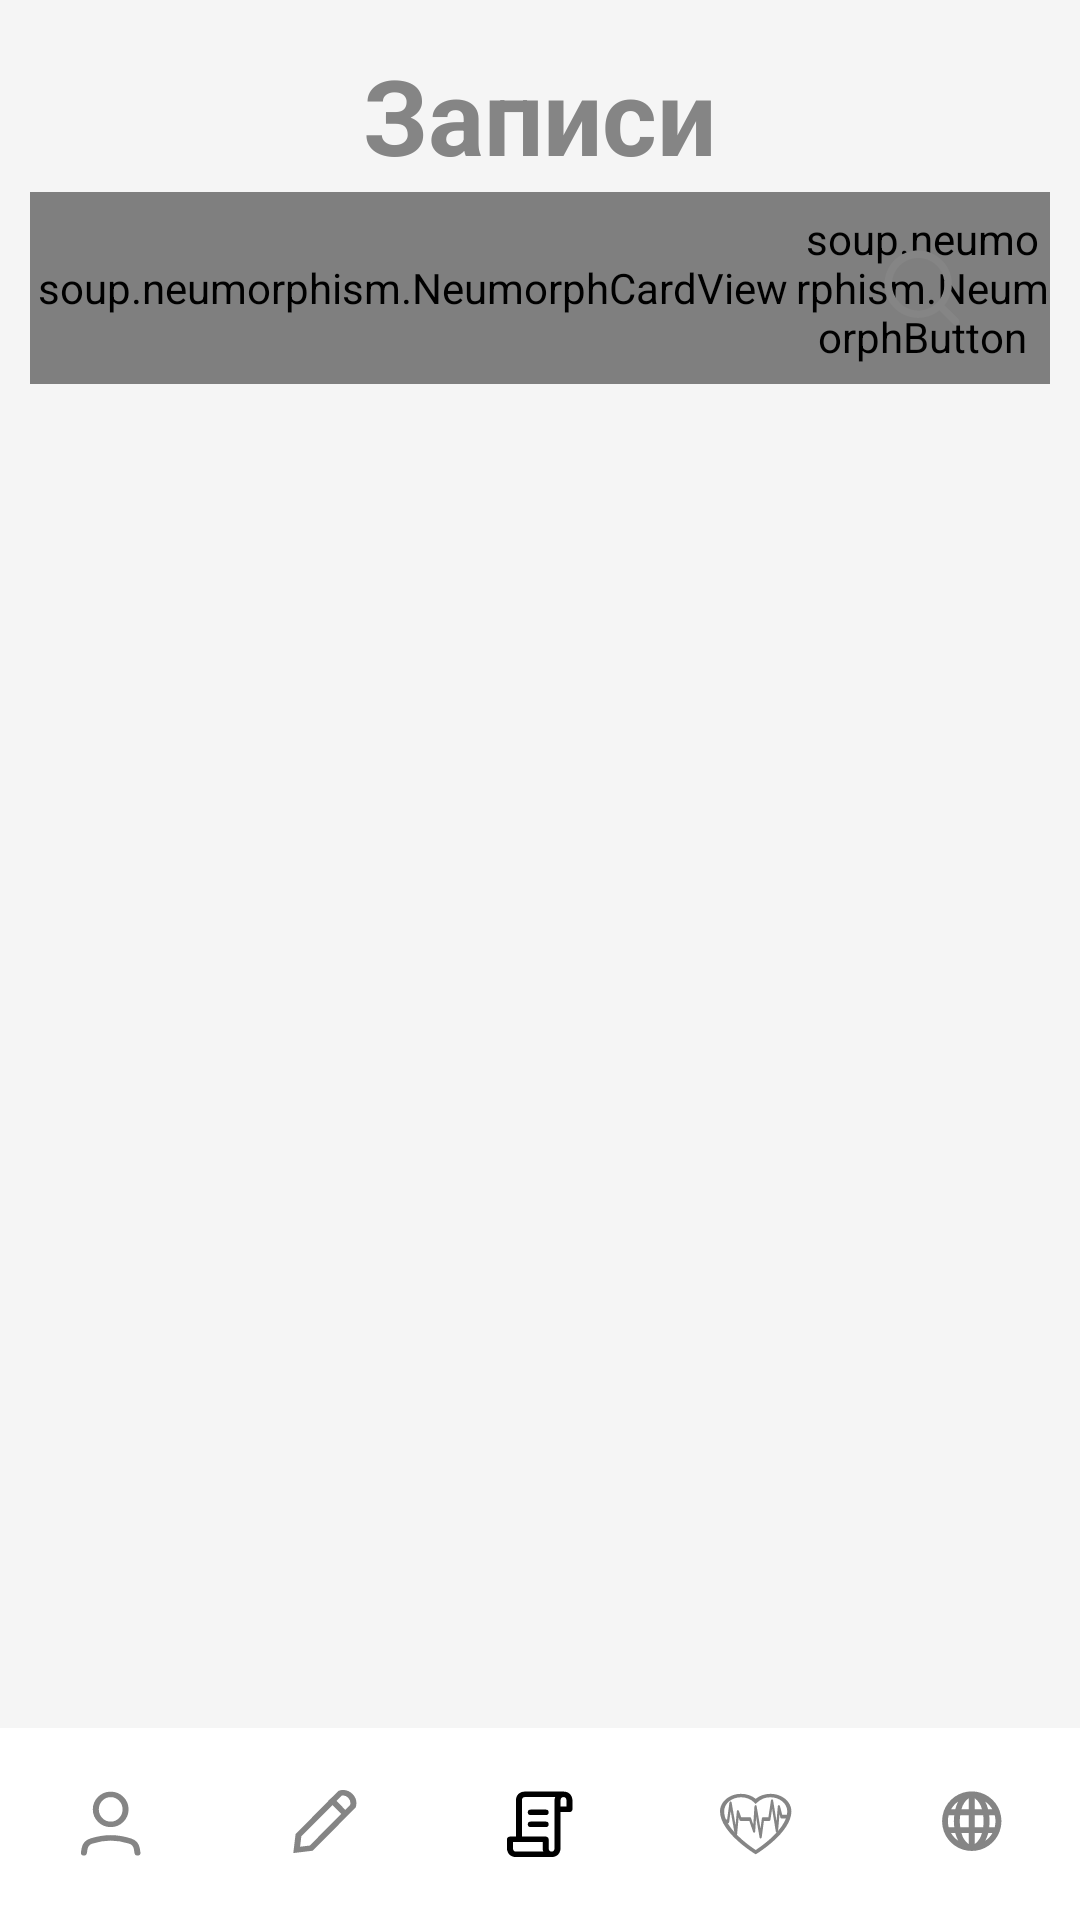

Android layout source for this screen:
<!-- AndroidManifest.xml: application theme Theme.MedicalAssistant -->
<!-- res/layout/fragment_my_records.xml -->
<?xml version="1.0" encoding="utf-8"?>
<LinearLayout xmlns:android="http://schemas.android.com/apk/res/android"
    xmlns:app="http://schemas.android.com/apk/res-auto"
    xmlns:tools="http://schemas.android.com/tools"
    android:layout_width="match_parent"
    android:layout_height="match_parent"
    tools:context=".fragments.MyRecordsFragment"
    android:background="@color/smoky_white"
    android:orientation="vertical"
    android:clickable="true"
    android:focusable="true">

    <TextView
        android:layout_width="wrap_content"
        android:layout_height="0dp"
        android:layout_weight="1"
        android:text="@string/writes"
        android:textColor="@color/dark_gray"
        android:textStyle="bold"
        android:textSize="@dimen/text_size_heading"
        android:gravity="center"
        android:layout_gravity="center"
        android:paddingTop="15dp"
        android:paddingBottom="10dp"/>

    <LinearLayout
        android:layout_width="match_parent"
        android:layout_height="0dp"
        android:layout_weight="1"
        android:orientation="horizontal"
        android:paddingHorizontal="10dp">

        <soup.neumorphism.NeumorphCardView
            android:layout_width="0dp"
            android:layout_height="match_parent"
            android:layout_weight="3"
            android:background="@drawable/ic_rect_text"
            app:neumorph_shapeType="pressed">

            <EditText
                android:id="@+id/et_question"
                android:layout_width="match_parent"
                android:layout_height="match_parent"
                android:background="@null"
                android:gravity="center_vertical"
                android:hint="@string/question"
                android:paddingVertical="@dimen/vertical_padding_pressed"
                android:paddingHorizontal="@dimen/horizontal_padding_pressed"
                android:textColor="@color/dark_gray"
                android:textSize="15sp" />

        </soup.neumorphism.NeumorphCardView>

        <FrameLayout
            android:layout_width="0dp"
            android:layout_height="match_parent"
            android:layout_weight="1">

            <soup.neumorphism.NeumorphButton
                android:id="@+id/btn_search"
                android:layout_width="match_parent"
                android:layout_height="match_parent"
                android:background="@drawable/ic_rect_text"
                app:neumorph_shapeType="flat"/>

            <ImageView
                android:layout_width="wrap_content"
                android:layout_height="wrap_content"
                android:background="@drawable/ic_search"
                android:layout_gravity="center"/>

        </FrameLayout>

    </LinearLayout>

    <androidx.recyclerview.widget.RecyclerView
        android:id="@+id/recyclerview"
        android:layout_width="match_parent"
        android:layout_height="0dp"
        android:padding="20dp"
        android:layout_weight="7" />

    <LinearLayout
        android:layout_width="match_parent"
        android:layout_height="0dp"
        android:layout_weight="1"
        android:background="@color/white"
        android:orientation="horizontal">

        <Button
            android:id="@+id/btn_profile"
            android:layout_width="0dp"
            android:layout_height="match_parent"
            android:layout_weight="1"
            android:background="@drawable/ic_profile"/>

        <Button
            android:id="@+id/btn_edit"
            android:layout_width="0dp"
            android:layout_height="match_parent"
            android:layout_weight="1"
            android:background="@drawable/ic_edit"/>

        <Button
            android:id="@+id/btn_scroll"
            android:layout_width="0dp"
            android:layout_height="match_parent"
            android:layout_weight="1"
            android:background="@drawable/ic_scroll_active"
            android:clickable="false"/>

        <Button
            android:id="@+id/btn_diagnosis"
            android:layout_width="0dp"
            android:layout_height="match_parent"
            android:layout_weight="1"
            android:background="@drawable/ic_heart"/>

        <Button
            android:id="@+id/btn_news"
            android:layout_width="0dp"
            android:layout_height="match_parent"
            android:layout_weight="1"
            android:background="@drawable/ic_news"/>

    </LinearLayout>

</LinearLayout>
<!-- resources referenced by this layout -->
<resources>
  <color name="dark_gray">#FF858585</color>
  <color name="smoky_white">#FFF5F5F5</color>
  <color name="white">#FFFFFFFF</color>
  <dimen name="horizontal_padding_pressed">12dp</dimen>
  <dimen name="text_size_heading">35sp</dimen>
  <dimen name="vertical_padding_pressed">7dp</dimen>
  <!-- drawable ic_edit (drawable) -->
  <vector xmlns:android="http://schemas.android.com/apk/res/android"
      android:width="72dp"
      android:height="70dp"
      android:viewportWidth="72"
      android:viewportHeight="70">
    <path
        android:pathData="M0,0h71.405v69.9614h-71.405z"
        android:fillColor="@color/white"/>
    <path
        android:pathData="M45.6515,28.4776L31.7488,43.8019L26.9007,44.4432L27.4825,39.0994L41.3852,23.7751C41.4242,23.7611 41.4705,23.7456 41.5236,23.7298C41.7277,23.6688 42.0208,23.6057 42.3652,23.6005C43.035,23.5903 43.9196,23.7947 44.7766,24.7394C45.6337,25.6841 45.8191,26.6591 45.8099,27.3974C45.8051,27.777 45.7478,28.1001 45.6925,28.3251C45.6782,28.3835 45.6641,28.4347 45.6515,28.4776Z"
        android:strokeWidth="2"
        android:fillColor="@color/clear_black"
        android:strokeColor="@color/dark_gray"
        android:strokeLineCap="round"/>
    <path
        android:pathData="M38.1492,25.8606L43.4921,31.7499"
        android:strokeWidth="2"
        android:fillColor="@color/clear_black"
        android:strokeColor="@color/dark_gray"/>
  </vector>
  <!-- drawable ic_profile (drawable) -->
  <vector android:height="70dp" android:viewportHeight="70"
      android:viewportWidth="72" android:width="72dp" xmlns:android="http://schemas.android.com/apk/res/android">
      <path android:fillColor="@color/white" android:pathData="M0,0h74v70.2485h-74z"/>
      <path android:fillColor="@color/clear_black"
          android:pathData="M27.9752,45.5208L28.1753,44.1028C28.3604,42.7918 29.1823,41.6515 30.4344,41.2214C32.0133,40.679 34.3778,40.0551 36.9008,40.0551C39.4239,40.0551 41.7884,40.679 43.3673,41.2214C44.6194,41.6515 45.4413,42.7918 45.6263,44.1028L45.8265,45.5208"
          android:strokeColor="@color/dark_gray" android:strokeLineCap="round"
          android:strokeLineJoin="round" android:strokeWidth="2"/>
      <path android:fillColor="@color/clear_black"
          android:pathData="M36.9008,35.1359C39.6394,35.1359 41.8595,32.6888 41.8595,29.6702C41.8595,26.6516 39.6394,24.2045 36.9008,24.2045C34.1622,24.2045 31.9421,26.6516 31.9421,29.6702C31.9421,32.6888 34.1622,35.1359 36.9008,35.1359Z"
          android:strokeColor="@color/dark_gray" android:strokeLineCap="round"
          android:strokeLineJoin="round" android:strokeWidth="2"/>
  </vector>
  <!-- drawable ic_rect_text (drawable) -->
  <vector xmlns:android="http://schemas.android.com/apk/res/android"
      android:width="332dp"
      android:height="427dp"
      android:viewportWidth="332"
      android:viewportHeight="427">
    <path
        android:pathData="M35,10L297,10A25,25 0,0 1,322 35L322,392A25,25 0,0 1,297 417L35,417A25,25 0,0 1,10 392L10,35A25,25 0,0 1,35 10z"
        android:fillColor="@color/smoky_white"/>
  </vector>
  <string name="writes">Записи</string>
  <style name="Theme.MedicalAssistant" parent="Theme.AppCompat.DayNight.NoActionBar" />
  <color name="clear_black">#00000000</color>
</resources>
